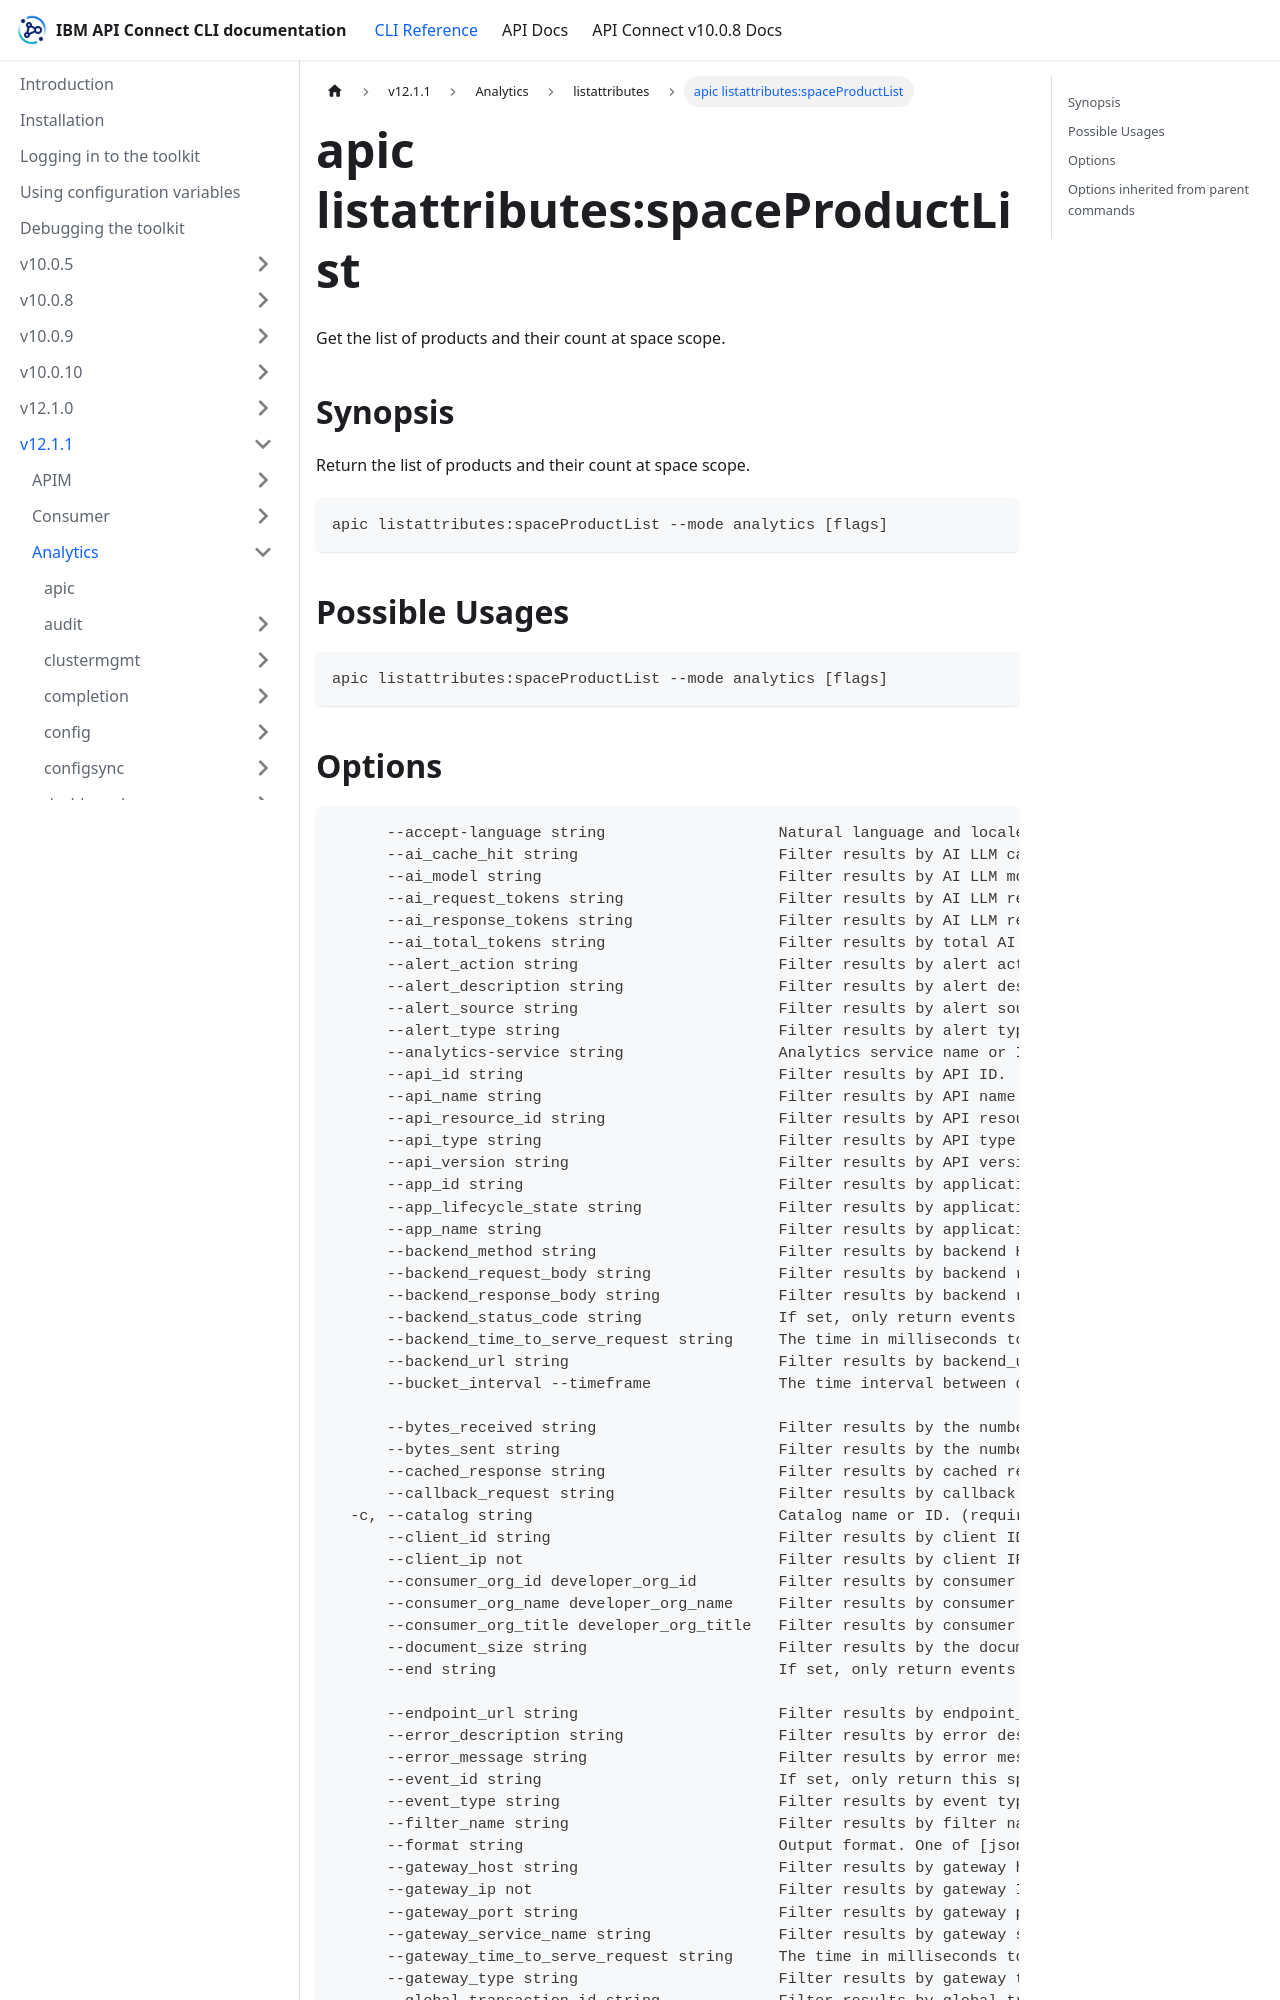

repository: ibm-apiconnect/clidocs · page: docs/v1211/analytics/listattributes/apic_listattributes_spaceProductList.html · generator: docusaurus

---
tags:
- "group: listattributes"
- "scope: space"
---
# apic listattributes:spaceProductList

Get the list of products and their count at space scope.

## Synopsis

Return the list of products and their count at space scope.

```
apic listattributes:spaceProductList --mode analytics [flags]
```

## Possible Usages

```
apic listattributes:spaceProductList --mode analytics [flags]
```
